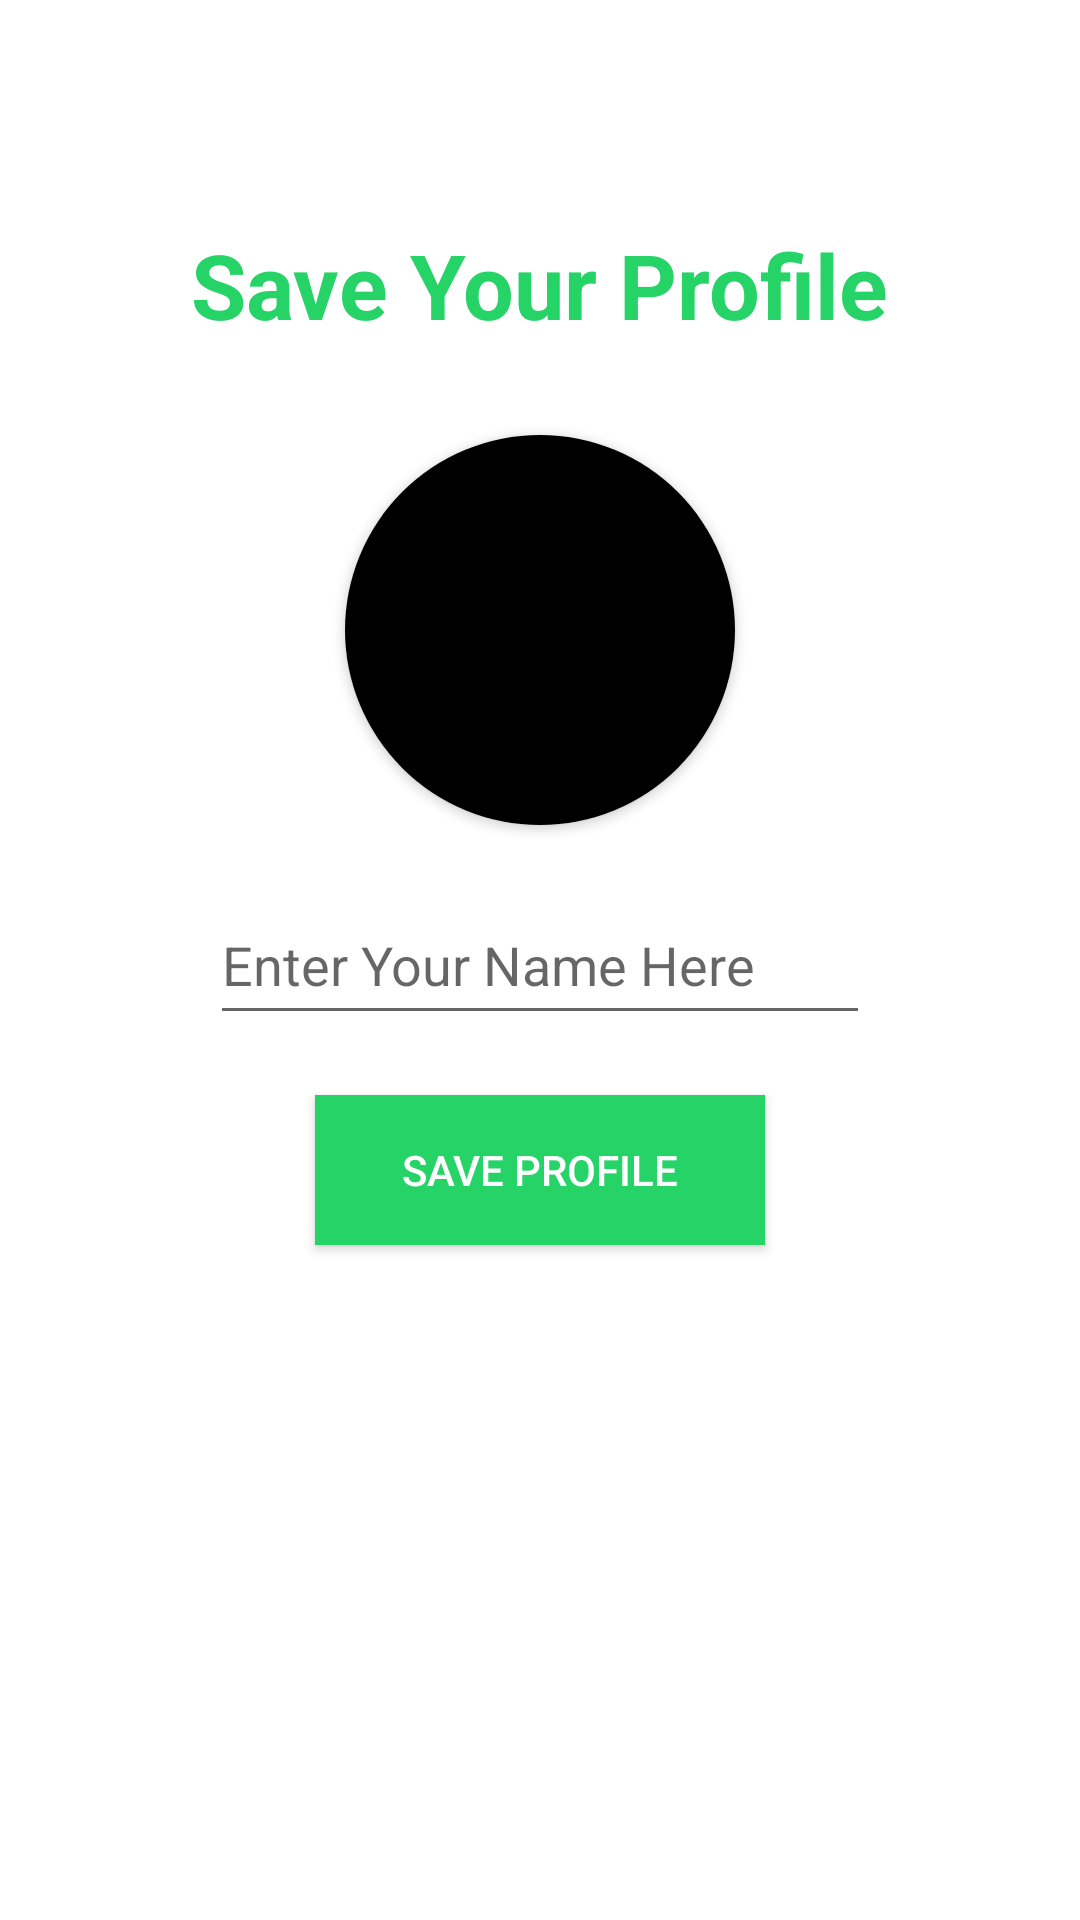

Write the Android layout XML for this screen, with the resource values it uses.
<!-- AndroidManifest.xml: application theme Theme.WhatsppIN -->
<!-- res/layout/activity_set_profile.xml -->
<?xml version="1.0" encoding="utf-8"?>
<RelativeLayout xmlns:android="http://schemas.android.com/apk/res/android"
    xmlns:app="http://schemas.android.com/apk/res-auto"
    xmlns:tools="http://schemas.android.com/tools"
    android:layout_width="match_parent"
    android:layout_height="match_parent"
    android:background="@color/white"
    tools:context=".Activitys.SetProfileActivity">

    <TextView
        android:layout_width="wrap_content"
        android:layout_height="wrap_content"
        android:textSize="30sp"
        android:text="Save Your Profile"
        android:layout_above="@+id/getuserimage"
        android:layout_marginBottom="30dp"
        android:textColor="#25d366"
        android:textStyle="bold"
        android:layout_centerHorizontal="true">

    </TextView>



    <androidx.cardview.widget.CardView
        android:layout_width="130dp"
        android:layout_height="130dp"
        android:layout_above="@+id/getusername"
        android:layout_marginBottom="20dp"
        android:layout_marginLeft="80dp"
        android:id="@+id/getuserimage"
        android:layout_centerHorizontal="true"
        app:cardCornerRadius="130dp">


        <ImageView
            android:layout_width="match_parent"
            android:layout_height="match_parent"
            android:src="@color/black"
            android:id="@+id/getuserimageinimageview"
            android:scaleType="centerCrop">

        </ImageView>



    </androidx.cardview.widget.CardView>


    <EditText
        android:layout_width="match_parent"
        android:layout_height="50dp"
        android:inputType="textCapWords"
        android:hint="Enter Your Name Here"
        android:layout_centerInParent="true"
        android:id="@+id/getusername"
        android:layout_marginLeft="70dp"
        android:layout_marginRight="70dp"
        >

    </EditText>

    <android.widget.Button
        android:layout_width="150dp"
        android:layout_height="50dp"
        android:layout_below="@id/getusername"
        android:id="@+id/saveProfile"
        android:layout_centerHorizontal="true"
        android:textColor="@color/white"

        android:text="Save Profile"
        android:layout_marginTop="20dp"

        android:background="#25d366">

    </android.widget.Button>


    <ProgressBar
        android:layout_width="wrap_content"
        android:layout_height="wrap_content"
        android:layout_centerHorizontal="true"
        android:layout_below="@id/saveProfile"
        android:id="@+id/progressbarofsetProfile"
        android:visibility="invisible"
        android:layout_marginTop="30dp">

    </ProgressBar>







</RelativeLayout>
<!-- resources referenced by this layout -->
<resources>
  <style name="Theme.WhatsppIN" parent="Theme.MaterialComponents.DayNight.NoActionBar">
          
          <item name="colorPrimary">@color/purple_500</item>
          <item name="colorPrimaryVariant">@color/purple_700</item>
          <item name="colorOnPrimary">@color/white</item>
          
          <item name="colorSecondary">@color/teal_200</item>
          <item name="colorSecondaryVariant">@color/teal_700</item>
          <item name="colorOnSecondary">@color/black</item>
          
          <item name="android:statusBarColor" tools:targetApi="21">?attr/colorPrimaryVariant</item>
          
      </style>
  <!-- not gathered from this repository: default colours our renderer supplied (Android Studio template values) -->
  <color name="purple_500">#FF6200EE</color>
  <color name="purple_700">#FF3700B3</color>
  <color name="teal_200">#FF03DAC5</color>
  <color name="teal_700">#FF018786</color>
  <color name="black">#FF000000</color>
  <color name="white">#FFFFFFFF</color>
</resources>
